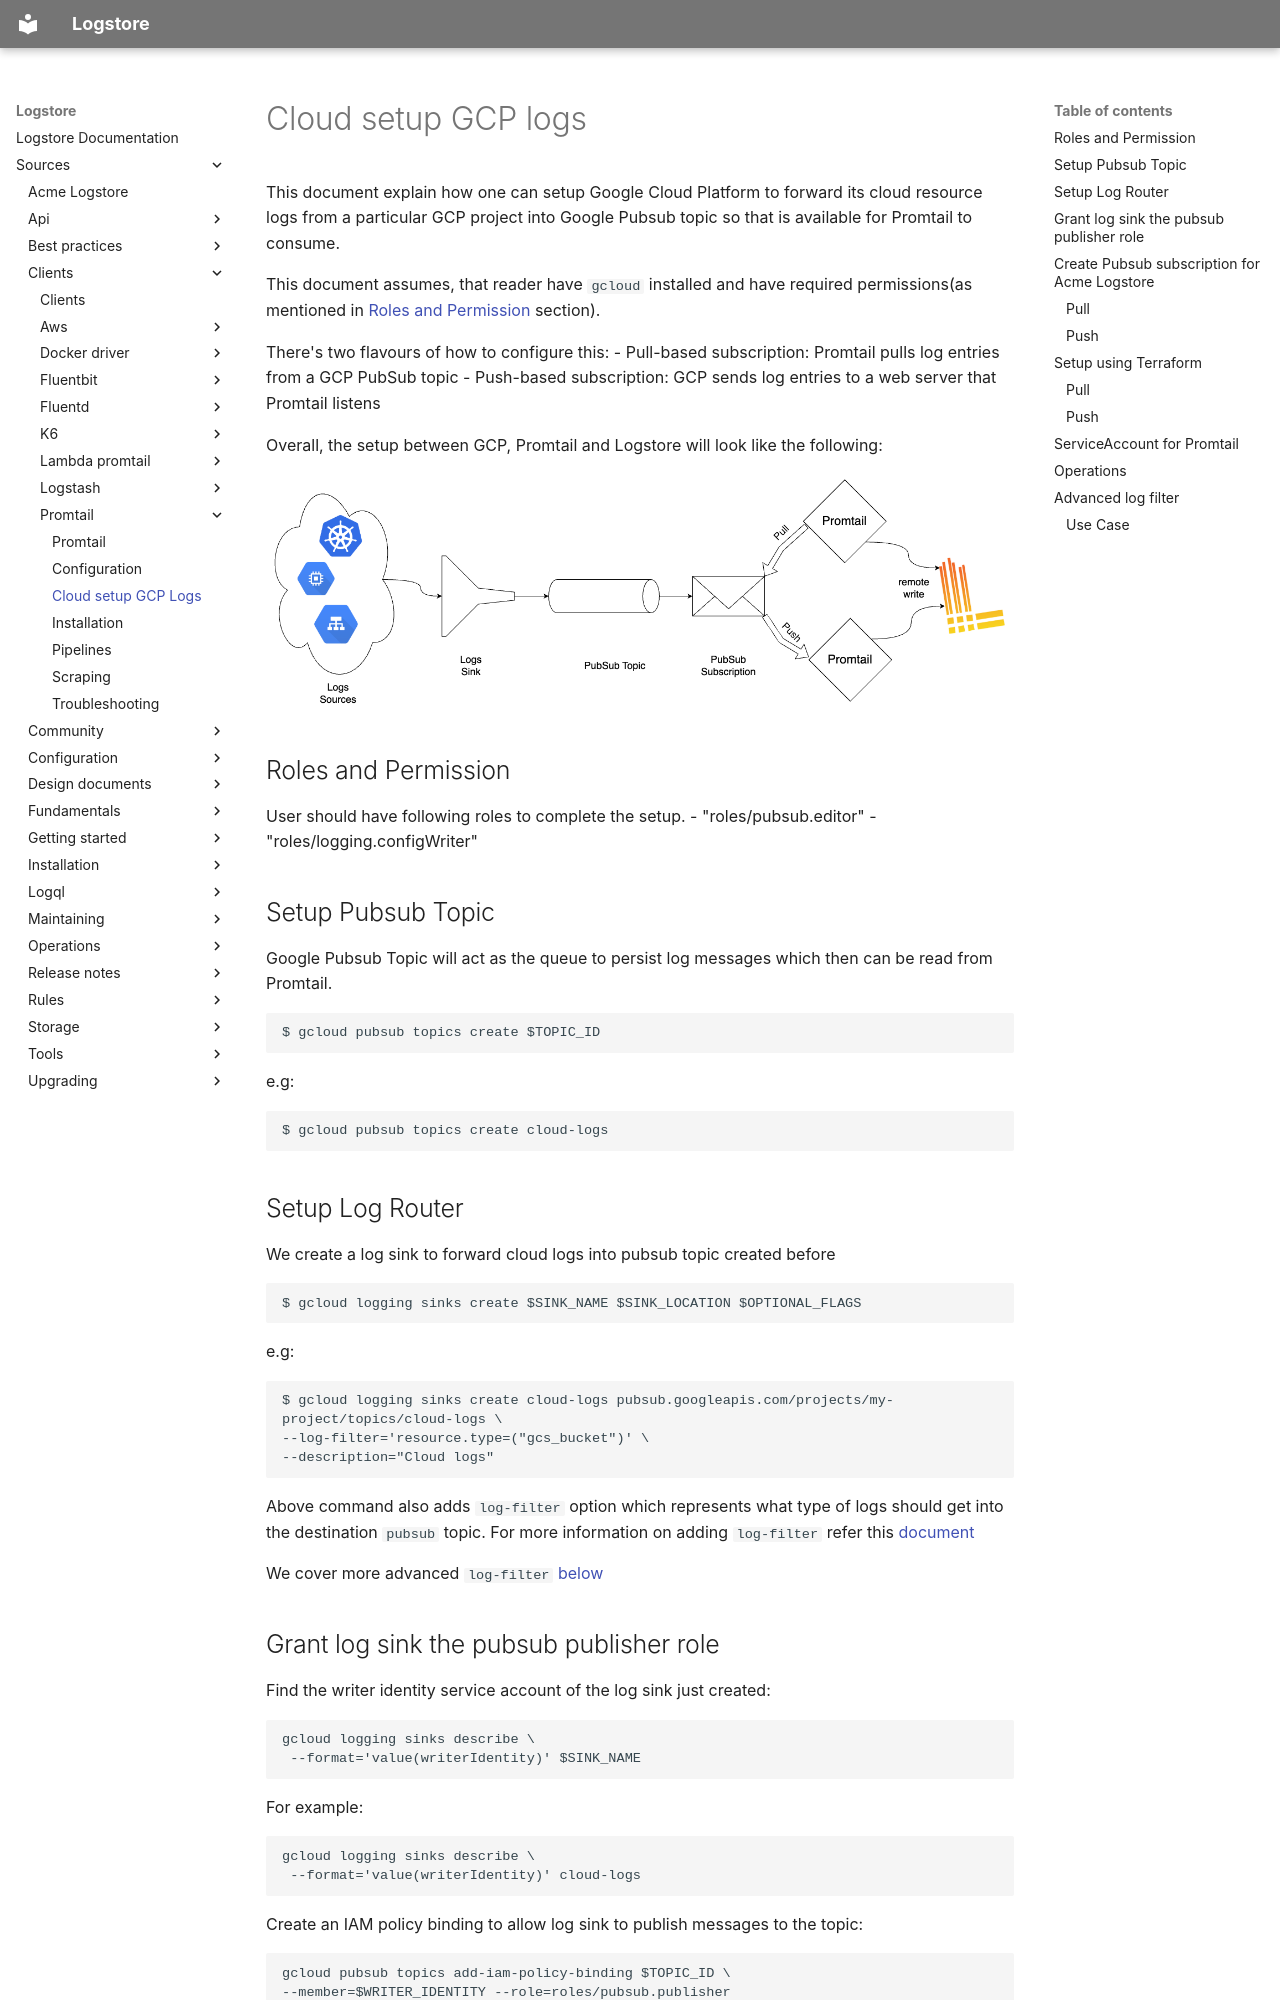

repository: org-coderabbit1/logstore · page: sources/clients/promtail/gcplog-cloud/index.html · generator: mkdocs

---
title: Cloud setup GCP Logs
---
# Cloud setup GCP logs

This document explain how one can setup Google Cloud Platform to forward its cloud resource logs from a particular GCP project into Google Pubsub topic so that is available for Promtail to consume.

This document assumes, that reader have `gcloud` installed and have required permissions(as mentioned in [Roles and Permission](#roles-and-permission) section).

There's two flavours of how to configure this:
- Pull-based subscription: Promtail pulls log entries from a GCP PubSub topic
- Push-based subscription: GCP sends log entries to a web server that Promtail listens

Overall, the setup between GCP, Promtail and Logstore will look like the following:

<img src="../gcp-logs-diagram.png" width="1200px"/>

## Roles and Permission

User should have following roles to complete the setup.
- "roles/pubsub.editor"
- "roles/logging.configWriter"

## Setup Pubsub Topic

Google Pubsub Topic will act as the queue to persist log messages which then can be read from Promtail.

```bash
$ gcloud pubsub topics create $TOPIC_ID
```

e.g:
```bash
$ gcloud pubsub topics create cloud-logs
```

## Setup Log Router

We create a log sink to forward cloud logs into pubsub topic created before

```bash
$ gcloud logging sinks create $SINK_NAME $SINK_LOCATION $OPTIONAL_FLAGS
```

e.g:
```bash
$ gcloud logging sinks create cloud-logs pubsub.googleapis.com/projects/my-project/topics/cloud-logs \
--log-filter='resource.type=("gcs_bucket")' \
--description="Cloud logs"
```

Above command also adds `log-filter` option which represents what type of logs should get into the destination `pubsub` topic.
For more information on adding `log-filter` refer this [document](https://cloud.google.com/logging/docs/export/configure_export_v2#creating_sink)

We cover more advanced `log-filter` [below](#Advanced-Log-filter)

## Grant log sink the pubsub publisher role

Find the writer identity service account of the log sink just created:

```bash
gcloud logging sinks describe \
 --format='value(writerIdentity)' $SINK_NAME
```

For example:
```bash
gcloud logging sinks describe \
 --format='value(writerIdentity)' cloud-logs
```

Create an IAM policy binding to allow log sink to publish messages to the topic:
```bash
gcloud pubsub topics add-iam-policy-binding $TOPIC_ID \
--member=$WRITER_IDENTITY --role=roles/pubsub.publisher
```

For example:
```bash
gcloud pubsub topics add-iam-policy-binding cloud-logs \
--member=serviceAccount:pxxxxxxxxx-xxxxxx@gcp-sa-logging.iam.gserviceaccount.com --role=roles/pubsub.publisher
```

## Create Pubsub subscription for Acme Logstore
